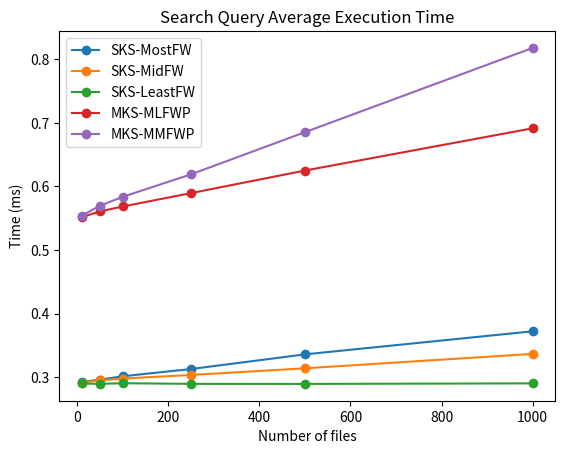

Generate this figure with matplotlib:
import matplotlib.pyplot as plt

nr_of_files1 = 10
single_most_word_avg_time1 = 0.00029226995086669924*1000
single_least_word_avg_time1 = 0.00028990043592453003*1000
single_mid_word_avg_time1 = 0.0002913681693077087*1000
multi_most_least_word_avg_time1 = 0.0005517433576583862*1000
multi_most_mid_word_avg_time1 = 0.0005539719367027283*1000

nr_of_files2 = 50
single_most_word_avg_time2 = 0.00029592105746269225*1000
single_least_word_avg_time2 = 0.00028930812191963194*1000
single_mid_word_avg_time2 = 0.0002948554582595825*1000
multi_most_least_word_avg_time2 = 0.0005606264894008636*1000
multi_most_mid_word_avg_time2 = 0.0005697014746665955*1000

nr_of_files3 = 100
single_most_word_avg_time3 = 0.0003012204160690308*1000
single_least_word_avg_time3 = 0.0002903077473640442*1000
single_mid_word_avg_time3 = 0.0002975981442928314*1000
multi_most_least_word_avg_time3 = 0.000568452151298523*1000
multi_most_mid_word_avg_time3 = 0.0005836329610347748*1000

nr_of_files4 = 250
single_most_word_avg_time4 = 0.0003126535439491272*1000
single_least_word_avg_time4 = 0.00028929979038238527*1000
single_mid_word_avg_time4 = 0.00030331987977027895*1000
multi_most_least_word_avg_time4 = 0.0005895105981826782*1000
multi_most_mid_word_avg_time4 = 0.0006190750544071197*1000

nr_of_files5 = 500
single_most_word_avg_time5 = 0.000335712370634079*1000
single_least_word_avg_time5 = 0.0002892003786563873*1000
single_mid_word_avg_time5 = 0.0003137866220474243*1000
multi_most_least_word_avg_time5 = 0.0006249892182350158*1000
multi_most_mid_word_avg_time5 = 0.0006853956515789032*1000

nr_of_files6 = 1000
single_most_word_avg_time6 = 0.0003720153057575226*1000
single_least_word_avg_time6 = 0.00029009138107299805*1000
single_mid_word_avg_time6 = 0.000336488596200943*1000
multi_most_least_word_avg_time6 = 0.0006915015914440155*1000
multi_most_mid_word_avg_time6 = 0.0008179742753505706*1000

x = [nr_of_files1, nr_of_files2, nr_of_files3, nr_of_files4, nr_of_files5, nr_of_files6]

# Single Keyword Search for most frequent word
y1 = [single_most_word_avg_time1, single_most_word_avg_time2, single_most_word_avg_time3, single_most_word_avg_time4,
      single_most_word_avg_time5, single_most_word_avg_time6]
plt.plot(x, y1, '-o', label="SKS-MostFW")
# Single Keyword Search for mid frequent word
y2 = [single_mid_word_avg_time1, single_mid_word_avg_time2, single_mid_word_avg_time3, single_mid_word_avg_time4,
      single_mid_word_avg_time5, single_mid_word_avg_time6]
plt.plot(x, y2, '-o', label="SKS-MidFW")
# Single Keyword Search for least frequent word
y3 = [single_least_word_avg_time1, single_least_word_avg_time2, single_least_word_avg_time3,
      single_least_word_avg_time4, single_least_word_avg_time5, single_least_word_avg_time6]
plt.plot(x, y3, '-o', label="SKS-LeastFW")
# Multi Keyword Search for most and least frequent word pair
y4 = [multi_most_least_word_avg_time1, multi_most_least_word_avg_time2, multi_most_least_word_avg_time3,
      multi_most_least_word_avg_time4, multi_most_least_word_avg_time5, multi_most_least_word_avg_time6]
plt.plot(x, y4, '-o', label="MKS-MLFWP")
# Multi Keyword Search for most and mid frequent word pair
y5 = [multi_most_mid_word_avg_time1, multi_most_mid_word_avg_time2, multi_most_mid_word_avg_time3,
      multi_most_mid_word_avg_time4, multi_most_mid_word_avg_time5, multi_most_mid_word_avg_time6]
plt.plot(x, y5, '-o', label="MKS-MMFWP")

plt.xlabel('Number of files')
# Set the y axis label of the current axis.
plt.ylabel('Time (ms)')
# Set a title of the current axes.
plt.title('Search Query Average Execution Time')
# show a legend on the plot
plt.legend()
# Display a figure.
plt.show()
